Dataset: LLaVA_CLIP (GitHub, Julian075/LLaVA_CLIP). Classes: bird, bobcat, cat, coyote, dog, opossum, rabbit, raccoon, rodent, skunk, squirrel.

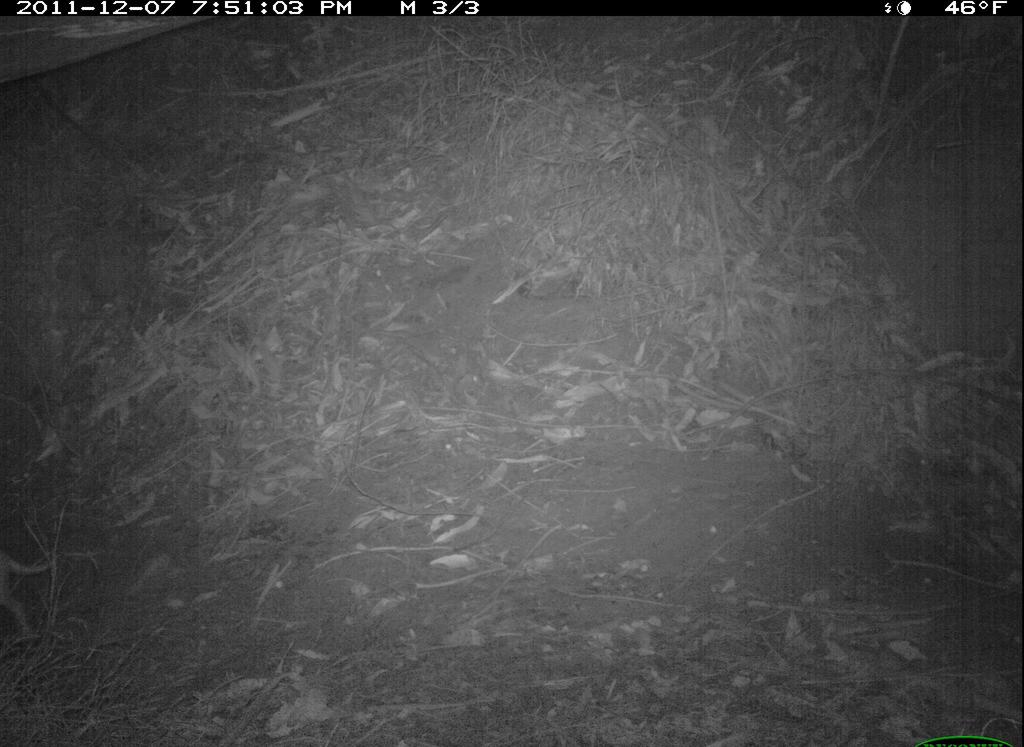
Label: dog

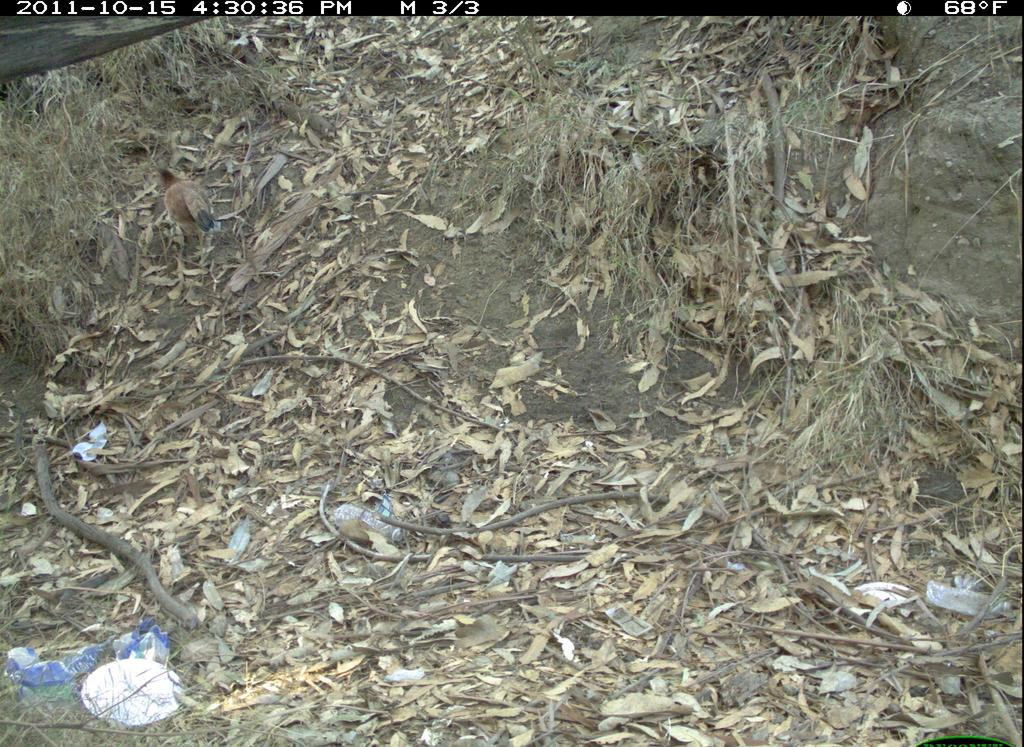
Label: bird

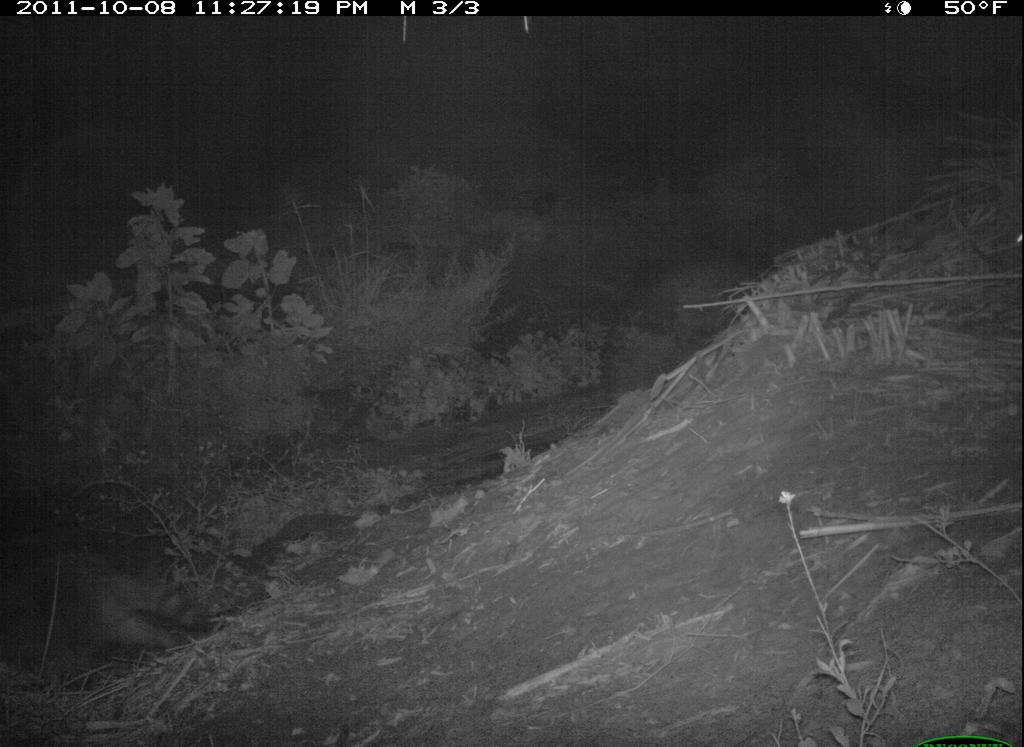
Label: raccoon

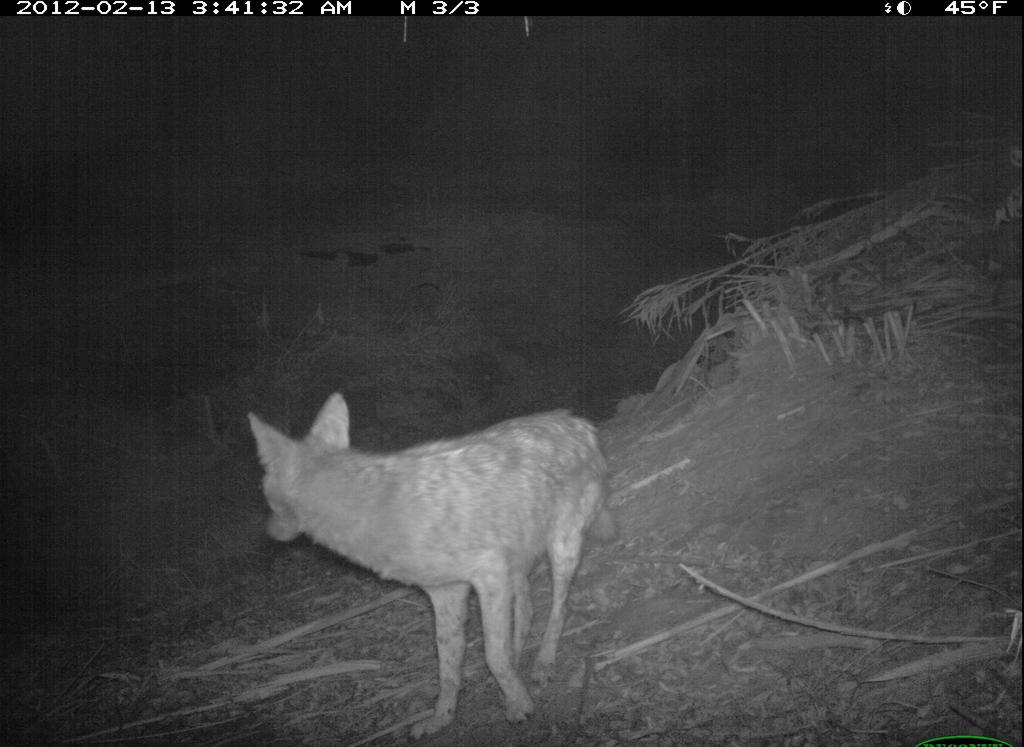
Label: coyote

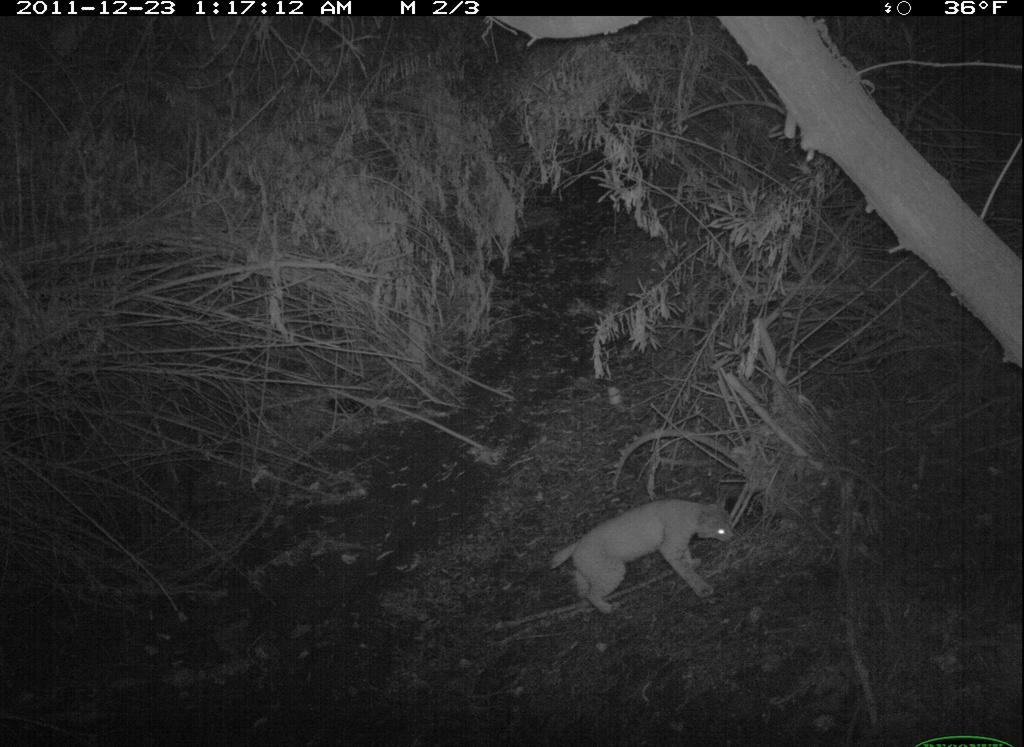
Label: bobcat

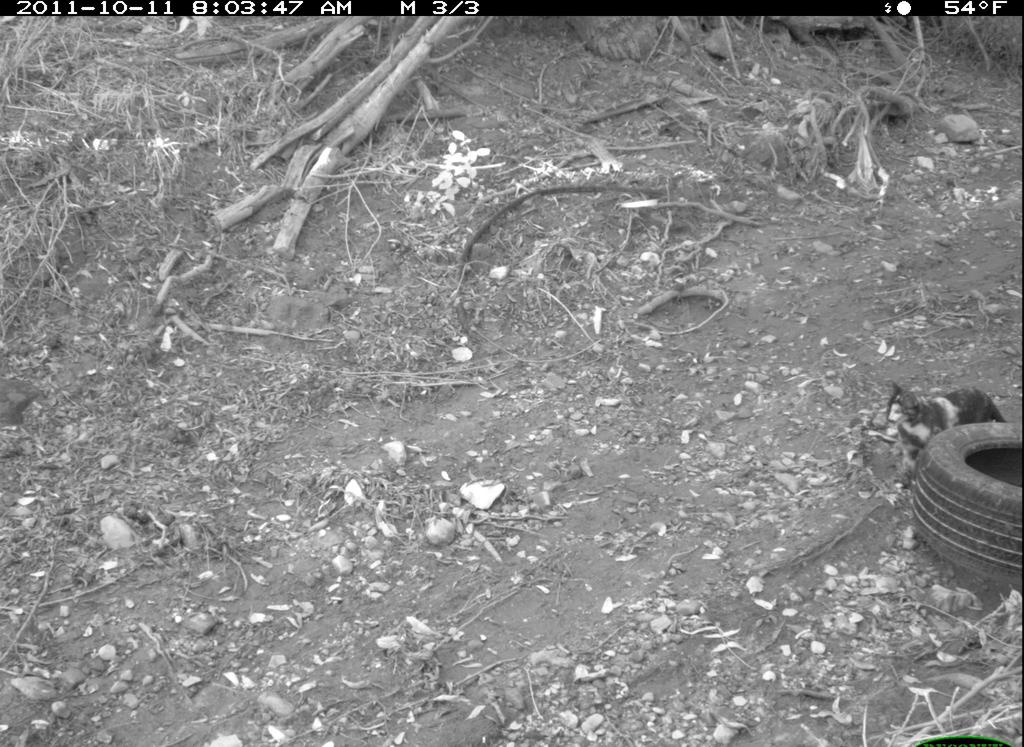
Label: cat
